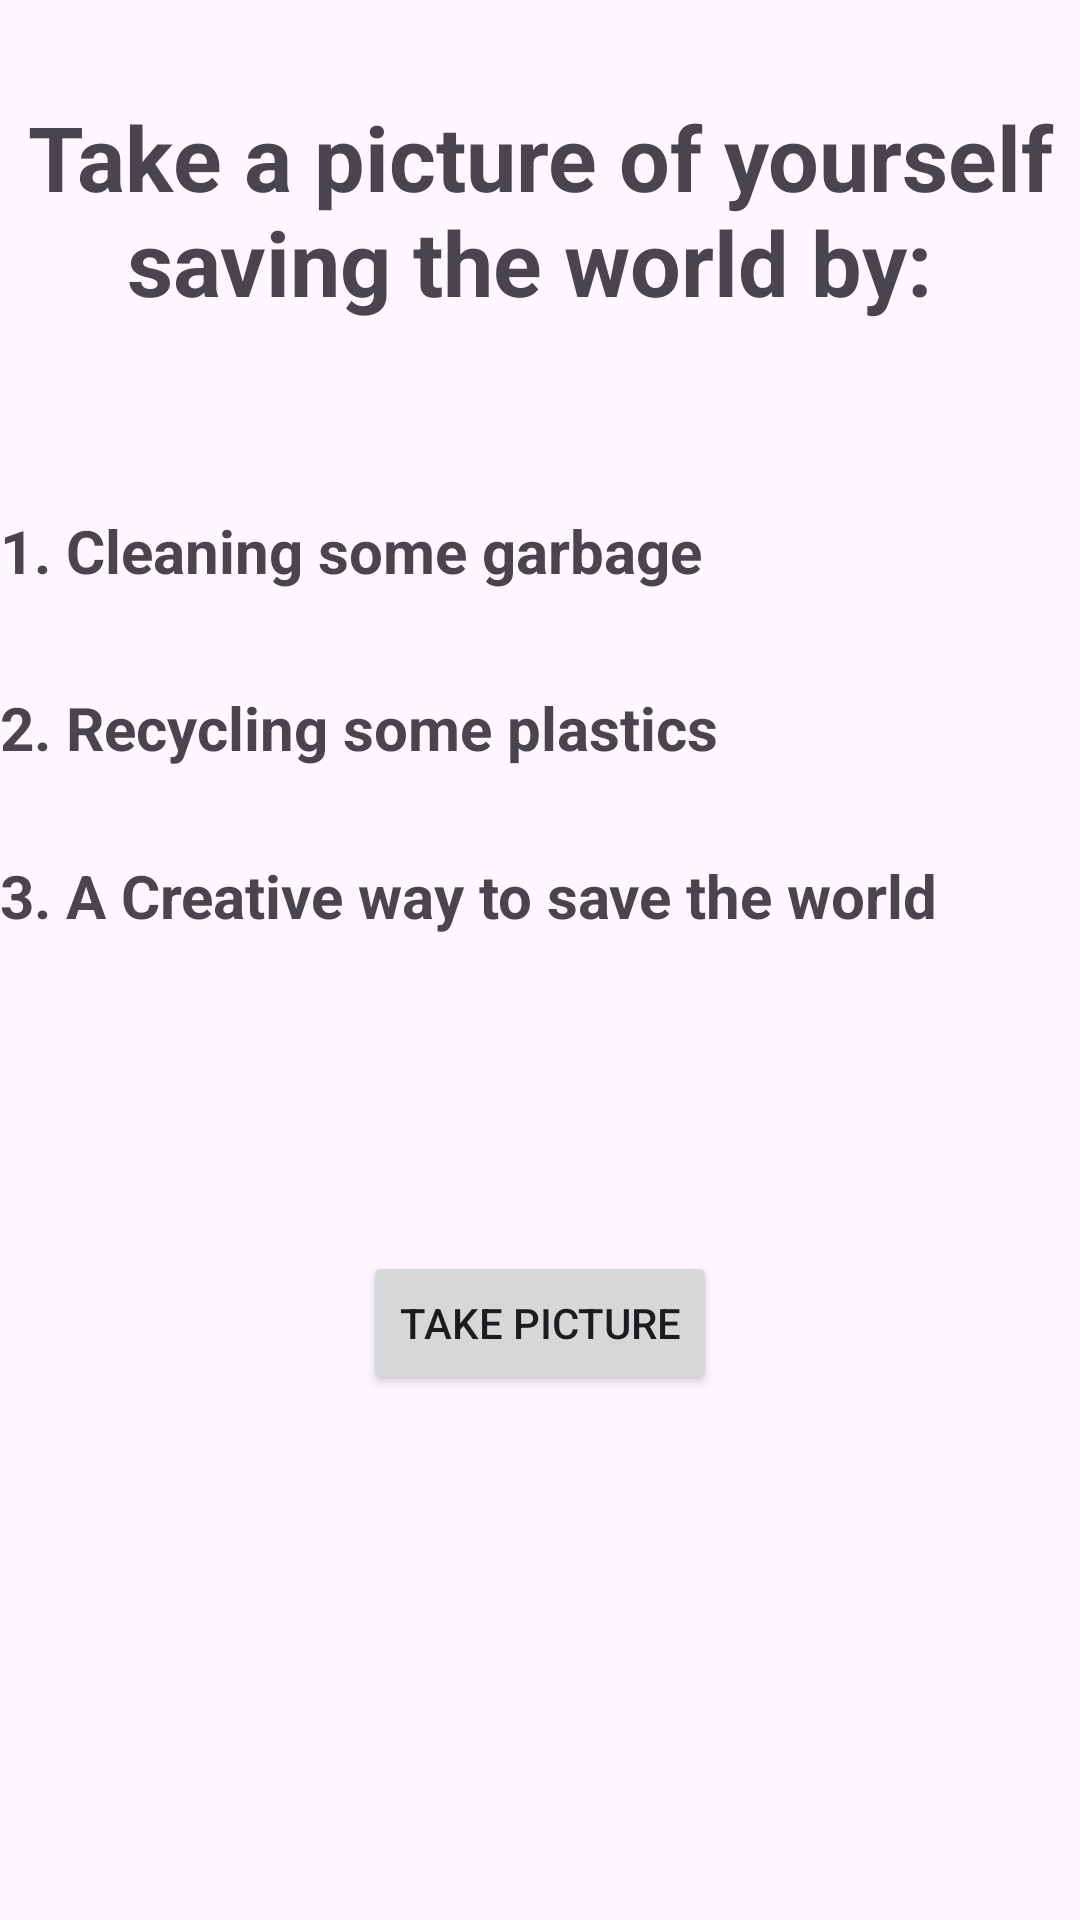

Layout XML and referenced resources for this Android screen:
<!-- AndroidManifest.xml: application theme Theme.Growgreen -->
<!-- res/layout/level2.xml -->
<?xml version="1.0" encoding="utf-8"?>
<LinearLayout xmlns:android="http://schemas.android.com/apk/res/android"
    android:layout_width="match_parent"
    android:layout_height="match_parent"
    android:orientation="vertical">

    <ImageView
        android:id="@+id/imageView"
        android:layout_width="match_parent"
        android:layout_height="wrap_content"
        android:adjustViewBounds="true"
        android:scaleType="centerInside"
        android:layout_margin="16dp"/>

    <TextView
        android:layout_width="wrap_content"
        android:layout_height="108dp"
        android:layout_marginBottom="30dp"
        android:text="Take a picture of yourself saving the world by: "
        android:textAlignment="center"
        android:textSize="30dp"
        android:textStyle="bold"></TextView>

    <TextView
        android:layout_width="match_parent"
        android:layout_height="59dp"
        android:text="1. Cleaning some garbage"
        android:textSize="20dp"
        android:textStyle="bold"></TextView>

    <TextView
        android:layout_width="match_parent"
        android:layout_height="56dp"
        android:text="2. Recycling some plastics"
        android:textSize="20dp"
        android:textStyle="bold"></TextView>

    <TextView
        android:layout_width="match_parent"
        android:layout_height="132dp"
        android:text="3. A Creative way to save the world"
        android:textSize="20dp"
        android:textStyle="bold"></TextView>

    <Button
        android:id="@+id/takePictureButton"
        android:layout_width="wrap_content"
        android:layout_height="wrap_content"
        android:layout_gravity="center_horizontal"
        android:text="Take Picture"/>

</LinearLayout>
<!-- resources referenced by this layout -->
<resources>
  <style name="Theme.Growgreen" parent="Base.Theme.Growgreen" />
  <style name="Base.Theme.Growgreen" parent="Theme.Material3.DayNight.NoActionBar">
          
          
      </style>
</resources>
